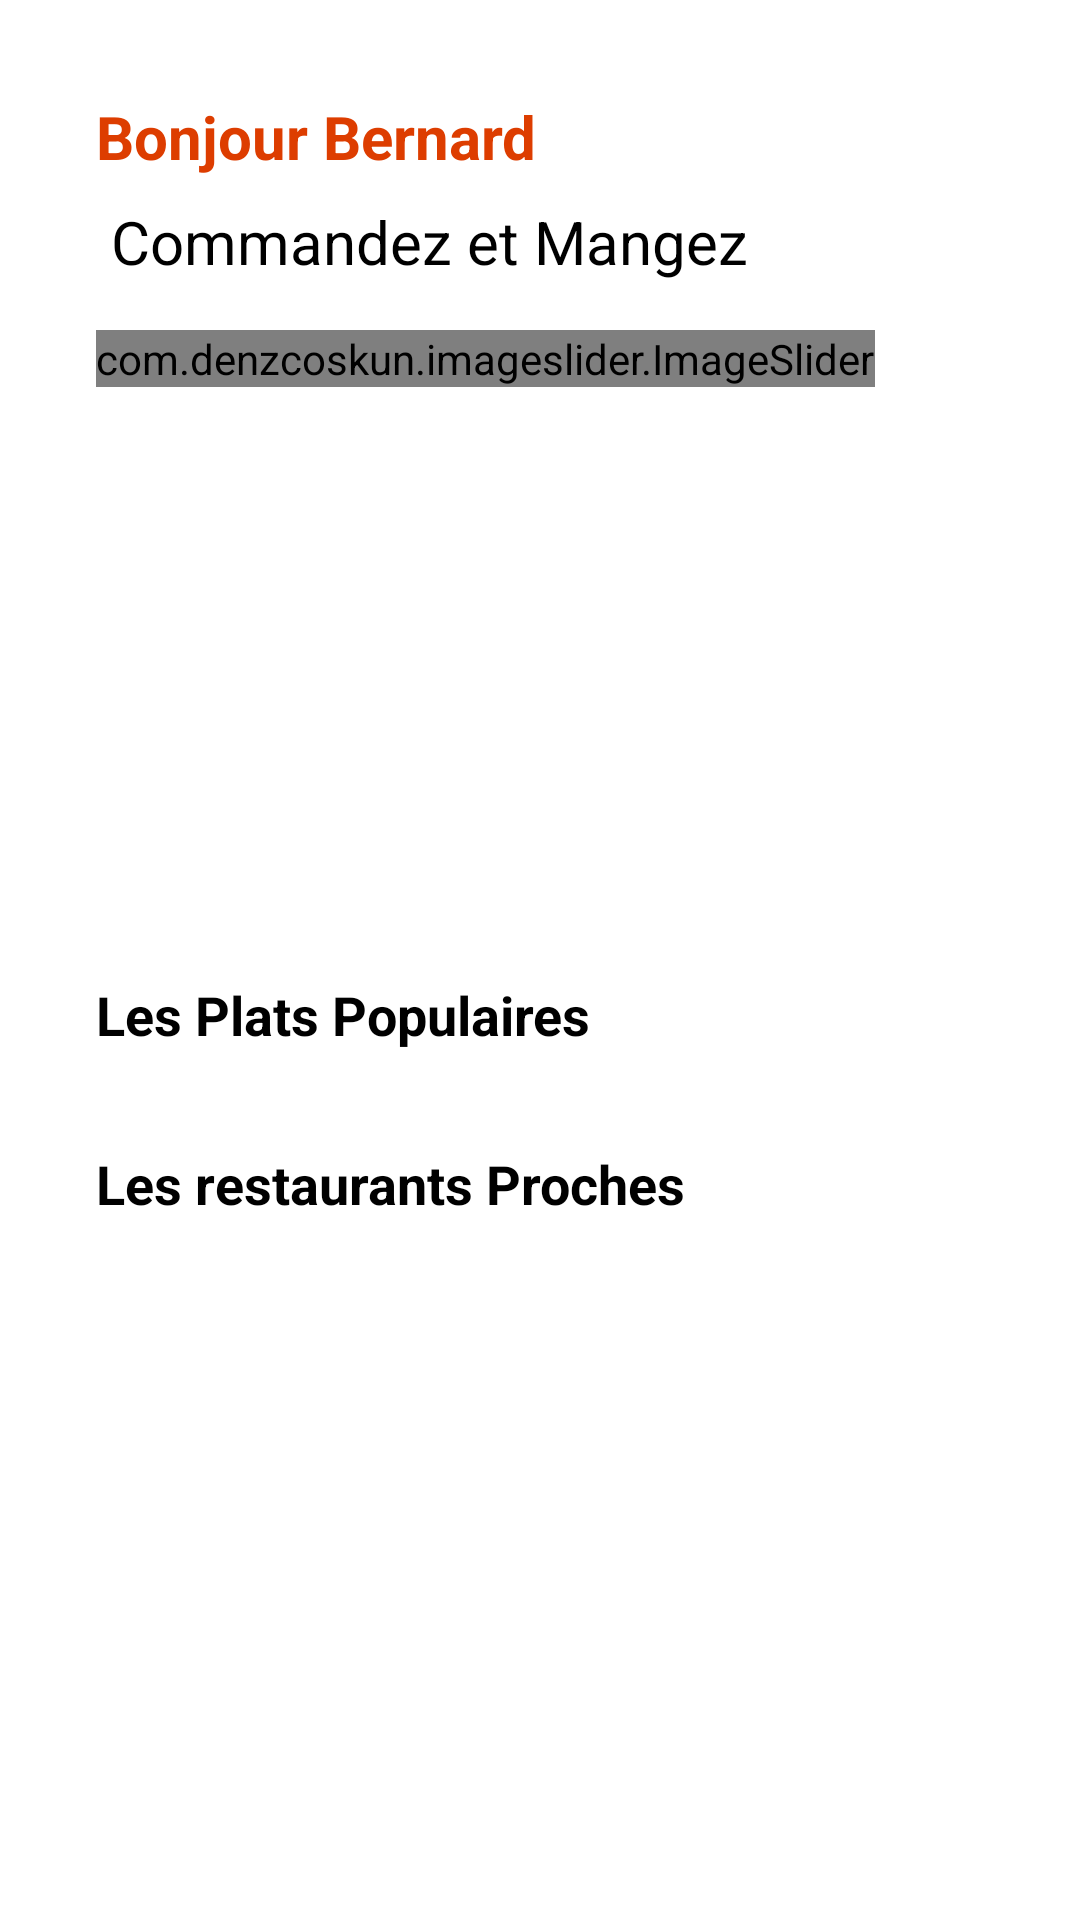

This screen was rendered from an Android layout file. Write that file and the resources it references.
<!-- AndroidManifest.xml: application theme Theme.PFE_V3Final -->
<!-- res/layout/fragment_home.xml -->
<?xml version="1.0" encoding="utf-8"?>
<FrameLayout xmlns:android="http://schemas.android.com/apk/res/android"
    xmlns:app="http://schemas.android.com/apk/res-auto"
    xmlns:tools="http://schemas.android.com/tools"
    android:layout_width="match_parent"
    android:layout_height="match_parent"
    tools:context=".HomeFragment"
    android:background="@drawable/backred"
    >


    <androidx.constraintlayout.widget.ConstraintLayout
        android:layout_width="match_parent"
        android:layout_height="match_parent"
        >

        <ScrollView
            android:layout_width="match_parent"
            android:layout_height="match_parent"
            app:layout_constraintBottom_toBottomOf="parent"
            app:layout_constraintEnd_toEndOf="parent"
            app:layout_constraintStart_toStartOf="parent"
            app:layout_constraintTop_toTopOf="parent"
            android:fillViewport="true">

            <LinearLayout
                android:layout_width="match_parent"
                android:layout_height="wrap_content"
                android:orientation="vertical">

                <androidx.constraintlayout.widget.ConstraintLayout
                    android:layout_width="match_parent"
                    android:layout_height="wrap_content">

                    <TextView
                        android:id="@+id/textView"
                        android:layout_width="wrap_content"
                        android:layout_height="wrap_content"
                        android:layout_marginStart="32dp"
                        android:layout_marginTop="32dp"
                        android:text="Bonjour Bernard"
                        android:textColor="#dd3d00"
                        android:textSize="20sp"
                        android:textStyle="bold"
                        app:layout_constraintStart_toStartOf="parent"
                        app:layout_constraintTop_toTopOf="parent" />

                    <TextView
                        android:id="@+id/textView3"
                        android:layout_width="wrap_content"
                        android:layout_height="wrap_content"
                        android:layout_marginTop="8dp"
                        android:text=" Commandez et Mangez"
                        android:textColor="#000000"
                        android:textSize="20sp"
                        app:layout_constraintStart_toStartOf="@+id/textView"
                        app:layout_constraintTop_toBottomOf="@+id/textView" />

                    <ImageView
                        android:id="@+id/imageView"
                        android:layout_width="wrap_content"
                        android:layout_height="wrap_content"
                        android:layout_marginEnd="32dp"
                        android:src="@drawable/profile"
                        app:layout_constraintBottom_toBottomOf="@+id/textView3"
                        app:layout_constraintEnd_toEndOf="parent"
                        app:layout_constraintTop_toTopOf="@+id/textView" />

                    <androidx.constraintlayout.widget.ConstraintLayout
                        android:id="@+id/constraintLayout2"
                        android:layout_width="match_parent"
                        android:layout_height="200dp"
                        android:layout_marginStart="32dp"
                        android:layout_marginTop="16dp"

                        android:layout_marginEnd="32dp"
                        app:layout_constraintEnd_toEndOf="parent"
                        app:layout_constraintStart_toStartOf="parent"
                        app:layout_constraintTop_toBottomOf="@+id/textView3">

                        <LinearLayout
                            android:layout_width="match_parent"
                            android:layout_height="match_parent"
                            android:orientation="horizontal">

                            <com.denzcoskun.imageslider.ImageSlider
                                android:id="@+id/image_slider"
                                android:layout_width="wrap_content"
                                android:layout_height="wrap_content"
                                app:iss_auto_cycle="true"
                                app:iss_delay="0"
                                app:iss_period="10000" />
                        </LinearLayout>

                    </androidx.constraintlayout.widget.ConstraintLayout>

                    <TextView
                        android:id="@+id/textView15"
                        android:layout_width="wrap_content"
                        android:layout_height="wrap_content"
                        android:layout_marginStart="32dp"
                        android:layout_marginTop="16dp"
                        android:text="Les Plats Populaires"
                        android:textColor="#000000"
                        android:textSize="18sp"
                        android:textStyle="bold"
                        app:layout_constraintStart_toStartOf="parent"
                        app:layout_constraintTop_toBottomOf="@+id/constraintLayout2" />

                    <androidx.recyclerview.widget.RecyclerView
                        android:id="@+id/recyclerView3"
                        android:layout_width="0dp"
                        android:layout_height="wrap_content"
                        android:layout_marginTop="16dp"
                        app:layout_constraintEnd_toEndOf="parent"
                        app:layout_constraintHorizontal_bias="0.319"
                        app:layout_constraintStart_toStartOf="parent"
                        app:layout_constraintTop_toBottomOf="@+id/textView15" />

                    <TextView
                        android:id="@+id/textView16"
                        android:layout_width="wrap_content"
                        android:layout_height="wrap_content"
                        android:layout_marginStart="32dp"
                        android:layout_marginTop="16dp"
                        android:text="Les restaurants Proches"
                        android:textColor="#000000"
                        android:textSize="18sp"
                        android:textStyle="bold"
                        app:layout_constraintStart_toStartOf="parent"
                        app:layout_constraintTop_toBottomOf="@+id/recyclerView3" />

                    <androidx.recyclerview.widget.RecyclerView
                        android:id="@+id/recyclerView1"
                        android:layout_width="0dp"
                        android:layout_height="wrap_content"
                        android:layout_marginTop="16dp"
                        app:layout_constraintEnd_toEndOf="parent"
                        app:layout_constraintStart_toStartOf="parent"
                        app:layout_constraintTop_toBottomOf="@+id/textView16" />


                </androidx.constraintlayout.widget.ConstraintLayout>
            <androidx.constraintlayout.widget.ConstraintLayout
                android:layout_width="match_parent"
                android:layout_height="150dp">

            </androidx.constraintlayout.widget.ConstraintLayout>
            </LinearLayout>

        </ScrollView>

    </androidx.constraintlayout.widget.ConstraintLayout>
</FrameLayout>
<!-- resources referenced by this layout -->
<resources>
  <style name="Theme.PFE_V3Final" parent="Theme.MaterialComponents.DayNight.NoActionBar">
          
          <item name="colorPrimary">@color/purple_500</item>
          <item name="colorPrimaryVariant">@color/purple_700</item>
          <item name="colorOnPrimary">@color/white</item>
          
          <item name="colorSecondary">@color/teal_200</item>
          <item name="colorSecondaryVariant">@color/teal_700</item>
          <item name="colorOnSecondary">@color/black</item>
          
          <item name="android:statusBarColor" tools:targetApi="l">?attr/colorPrimaryVariant</item>
          
      </style>
  <color name="purple_500">#FF6200EE</color>
  <color name="purple_700">#FF3700B3</color>
  <color name="white">#FFFFFFFF</color>
  <color name="teal_200">#FF03DAC5</color>
  <color name="teal_700">#FF018786</color>
  <color name="black">#FF000000</color>
</resources>
